Run: headless pygame with SDL's dummy video driver; simulated clock (each Clock.tick advances the game by its frame time, no real sleeping); random seed 0; keys injected as events and as key.get_pressed() state; no mouse input.
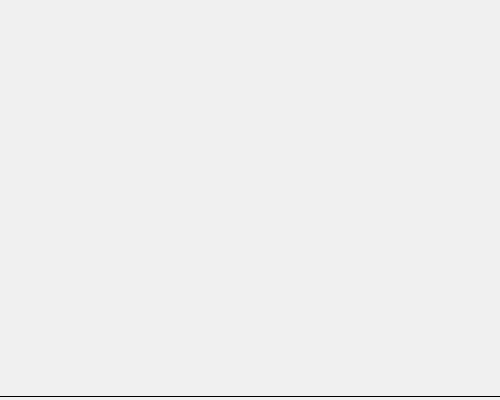
Frame 1 of 4 · flips 1–60 · no input
Frame 2 of 4 · flips 61–180 · tapped SPACE, RETURN · held RIGHT (→), D · screen unchanged from frame 1, image omitted
Frame 3 of 4 · flips 181–300 · held DOWN (↓), S · screen unchanged from frame 2, image omitted
Frame 4 of 4 · flips 301–420 · held LEFT (←), A, UP (↑), W · screen unchanged from frame 3, image omitted

The pygame program that drew these frames:

import pygame
from pygame.locals import *

pygame.init()
Display_Size = (500, 400)
Display = pygame.display.set_mode(Display_Size)
Clock = pygame.time.Clock()

por = 100

while True:
    Display.fill((240, 240, 240))

    por = 100

    espaco = 10
    for linha in range(0, (Display_Size[1] // por)):
        pygame.draw.line(Display, (0, 0, 0), (0, Display_Size[1] - (Display_Size[1] / por)), (Display_Size[0], Display_Size[1] - (Display_Size[1] / por)))
        por -= 0

    for event in pygame.event.get():
        if event.type == QUIT:
            pygame.quit()
            quit()

    pygame.display.update()
